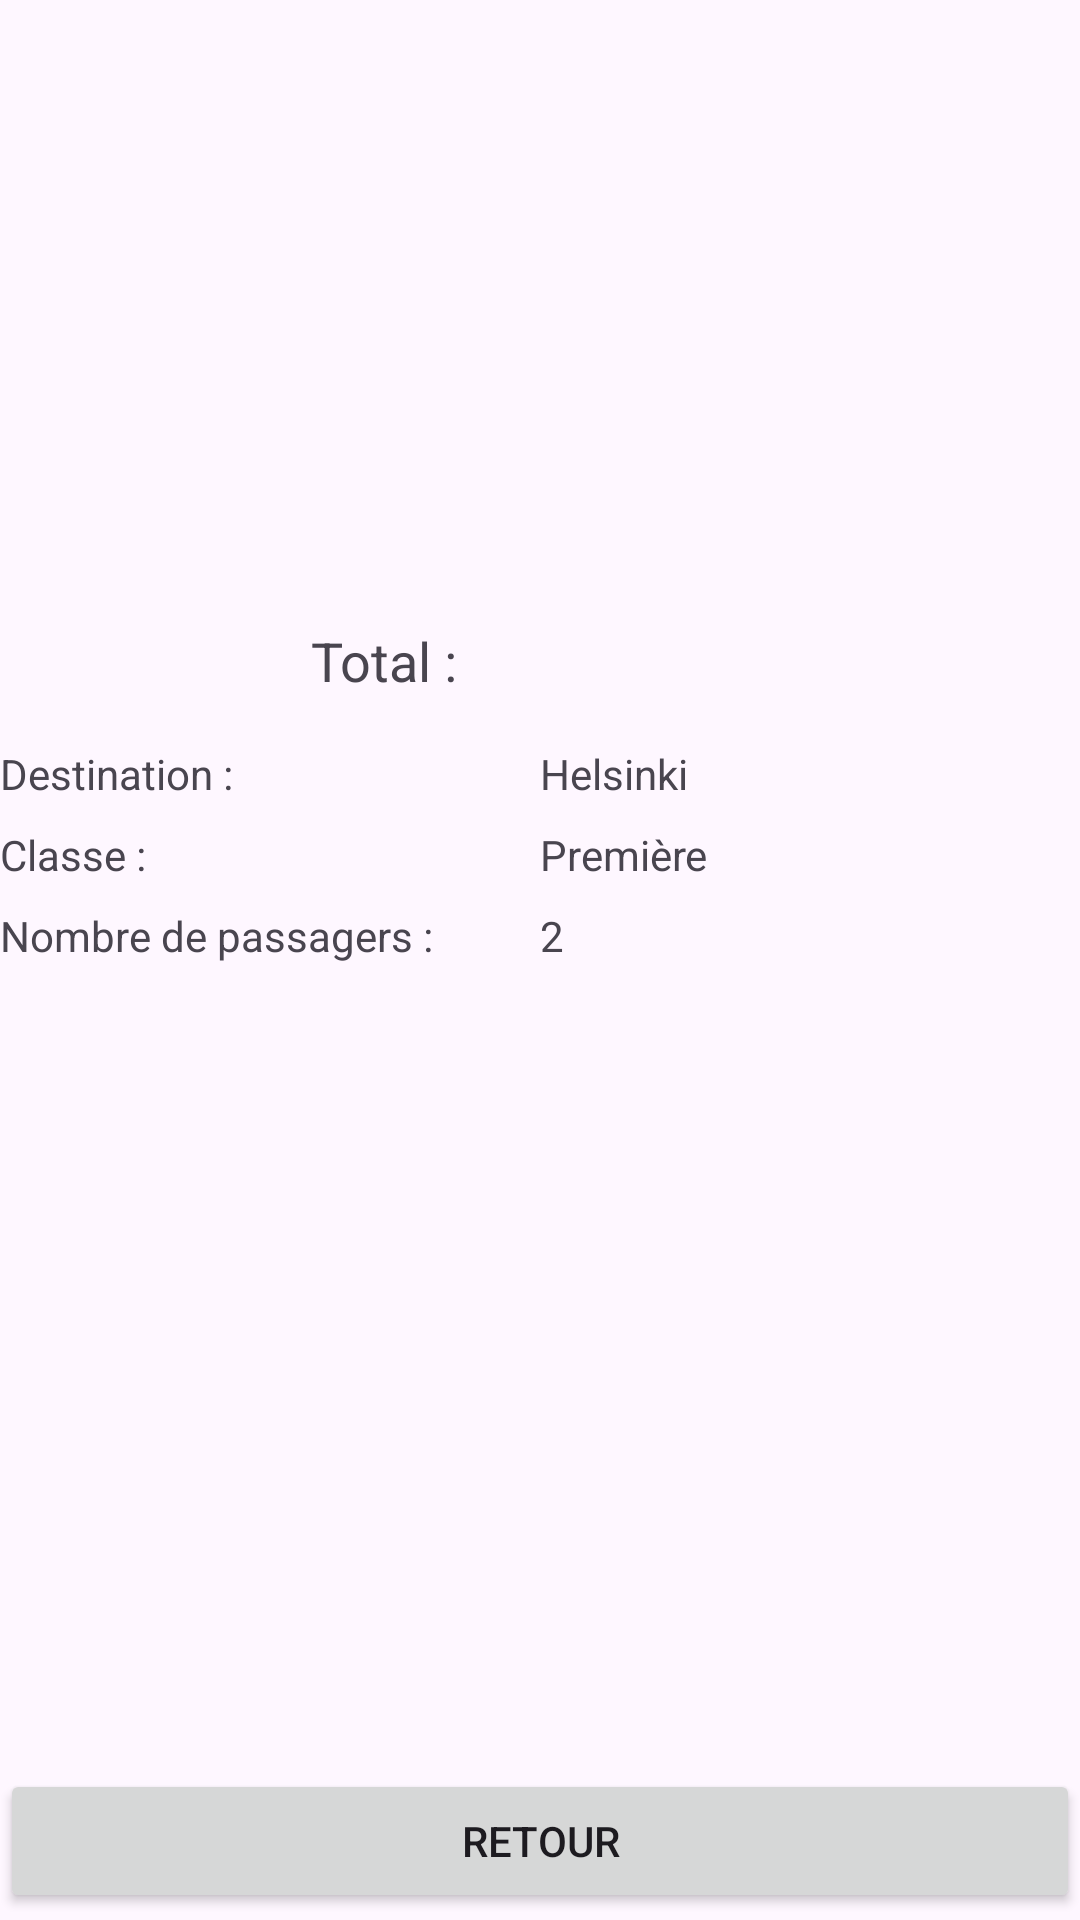

Here is an Android app screen rendered from its layout file. Give the layout XML and the strings, colors and styles it references.
<!-- AndroidManifest.xml: application theme Theme.Laboratoire1FC -->
<!-- res/layout/activity_2.xml -->
<?xml version="1.0" encoding="utf-8"?>
<androidx.constraintlayout.widget.ConstraintLayout xmlns:android="http://schemas.android.com/apk/res/android"
    xmlns:app="http://schemas.android.com/apk/res-auto"
    xmlns:tools="http://schemas.android.com/tools"
    android:layout_width="match_parent"
    android:layout_height="match_parent"
    tools:context=".MainActivity">

    
    <ImageView
        android:id="@+id/contact_image"
        android:layout_width="0dp"
        android:layout_height="0dp"
        android:src="@drawable/avion"
        app:layout_constraintTop_toTopOf="parent"
        app:layout_constraintStart_toStartOf="parent"
        app:layout_constraintEnd_toEndOf="parent"
        app:layout_constraintWidth_percent="0.8"
        app:layout_constraintHeight_percent="0.3"
        app:layout_constraintHorizontal_bias="0.5"/>

    <TextView
        android:id="@+id/total_label"
        android:layout_width="wrap_content"
        android:layout_height="wrap_content"
        android:text="Total :"
        android:textSize="18sp"
        android:layout_marginTop="16dp"
        app:layout_constraintTop_toBottomOf="@id/contact_image"
        app:layout_constraintStart_toStartOf="parent"
        app:layout_constraintEnd_toStartOf="@id/total_value"
        app:layout_constraintHorizontal_bias="0.5"/>

    <TextView
        android:id="@+id/total_value"
        android:layout_width="wrap_content"
        android:layout_height="wrap_content"
        android:textSize="18sp"
        android:layout_marginTop="16dp"
        app:layout_constraintTop_toBottomOf="@id/contact_image"
        app:layout_constraintStart_toEndOf="@id/total_label"
        app:layout_constraintEnd_toEndOf="parent"
        app:layout_constraintHorizontal_bias="0.5"/>

    <TextView
        android:id="@+id/destination_label"
        android:layout_width="0dp"
        android:layout_height="wrap_content"
        android:text="Destination :"
        android:layout_marginTop="16dp"
        app:layout_constraintTop_toBottomOf="@id/total_label"
        app:layout_constraintStart_toStartOf="parent"
        app:layout_constraintEnd_toStartOf="@id/destination_value"
        app:layout_constraintHorizontal_bias="0.5"/>

    <TextView
        android:id="@+id/destination_value"
        android:layout_width="0dp"
        android:layout_height="wrap_content"
        android:text="Helsinki"
        android:layout_marginTop="16dp"
        app:layout_constraintTop_toBottomOf="@id/total_label"
        app:layout_constraintStart_toEndOf="@id/destination_label"
        app:layout_constraintEnd_toEndOf="parent"
        app:layout_constraintHorizontal_bias="0.5"/>

    <TextView
        android:id="@+id/classe_label"
        android:layout_width="0dp"
        android:layout_height="wrap_content"
        android:text="Classe :"
        android:layout_marginTop="8dp"
        app:layout_constraintTop_toBottomOf="@id/destination_label"
        app:layout_constraintStart_toStartOf="parent"
        app:layout_constraintEnd_toStartOf="@id/classe_value"
        app:layout_constraintHorizontal_bias="0.5"/>

    <TextView
        android:id="@+id/classe_value"
        android:layout_width="0dp"
        android:layout_height="wrap_content"
        android:text="Première"
        android:layout_marginTop="8dp"
        app:layout_constraintTop_toBottomOf="@id/destination_label"
        app:layout_constraintStart_toEndOf="@id/classe_label"
        app:layout_constraintEnd_toEndOf="parent"
        app:layout_constraintHorizontal_bias="0.5"/>

    <TextView
        android:id="@+id/nb_passagers_label"
        android:layout_width="0dp"
        android:layout_height="wrap_content"
        android:text="Nombre de passagers :"
        android:layout_marginTop="8dp"
        app:layout_constraintTop_toBottomOf="@id/classe_label"
        app:layout_constraintStart_toStartOf="parent"
        app:layout_constraintEnd_toStartOf="@id/nb_passagers_value"
        app:layout_constraintHorizontal_bias="0.5"/>

    <TextView
        android:id="@+id/nb_passagers_value"
        android:layout_width="0dp"
        android:layout_height="wrap_content"
        android:text="2"
        android:layout_marginTop="8dp"
        app:layout_constraintTop_toBottomOf="@id/classe_label"
        app:layout_constraintStart_toEndOf="@id/nb_passagers_label"
        app:layout_constraintEnd_toEndOf="parent"
        app:layout_constraintHorizontal_bias="0.5"/>

    <Button
        android:id="@+id/retour_button"
        android:layout_width="0dp"
        android:layout_height="wrap_content"
        android:text="Retour"
        app:layout_constraintBottom_toBottomOf="parent"
        app:layout_constraintEnd_toEndOf="parent"
        app:layout_constraintHorizontal_bias="0.0"
        app:layout_constraintStart_toStartOf="parent"
        app:layout_constraintTop_toBottomOf="@id/nb_passagers_value"
        app:layout_constraintVertical_bias="0.991" />

</androidx.constraintlayout.widget.ConstraintLayout>
<!-- resources referenced by this layout -->
<resources>
  <style name="Theme.Laboratoire1FC" parent="Base.Theme.Laboratoire1FC" />
  <style name="Base.Theme.Laboratoire1FC" parent="Theme.Material3.DayNight.NoActionBar">
          
          
      </style>
</resources>
